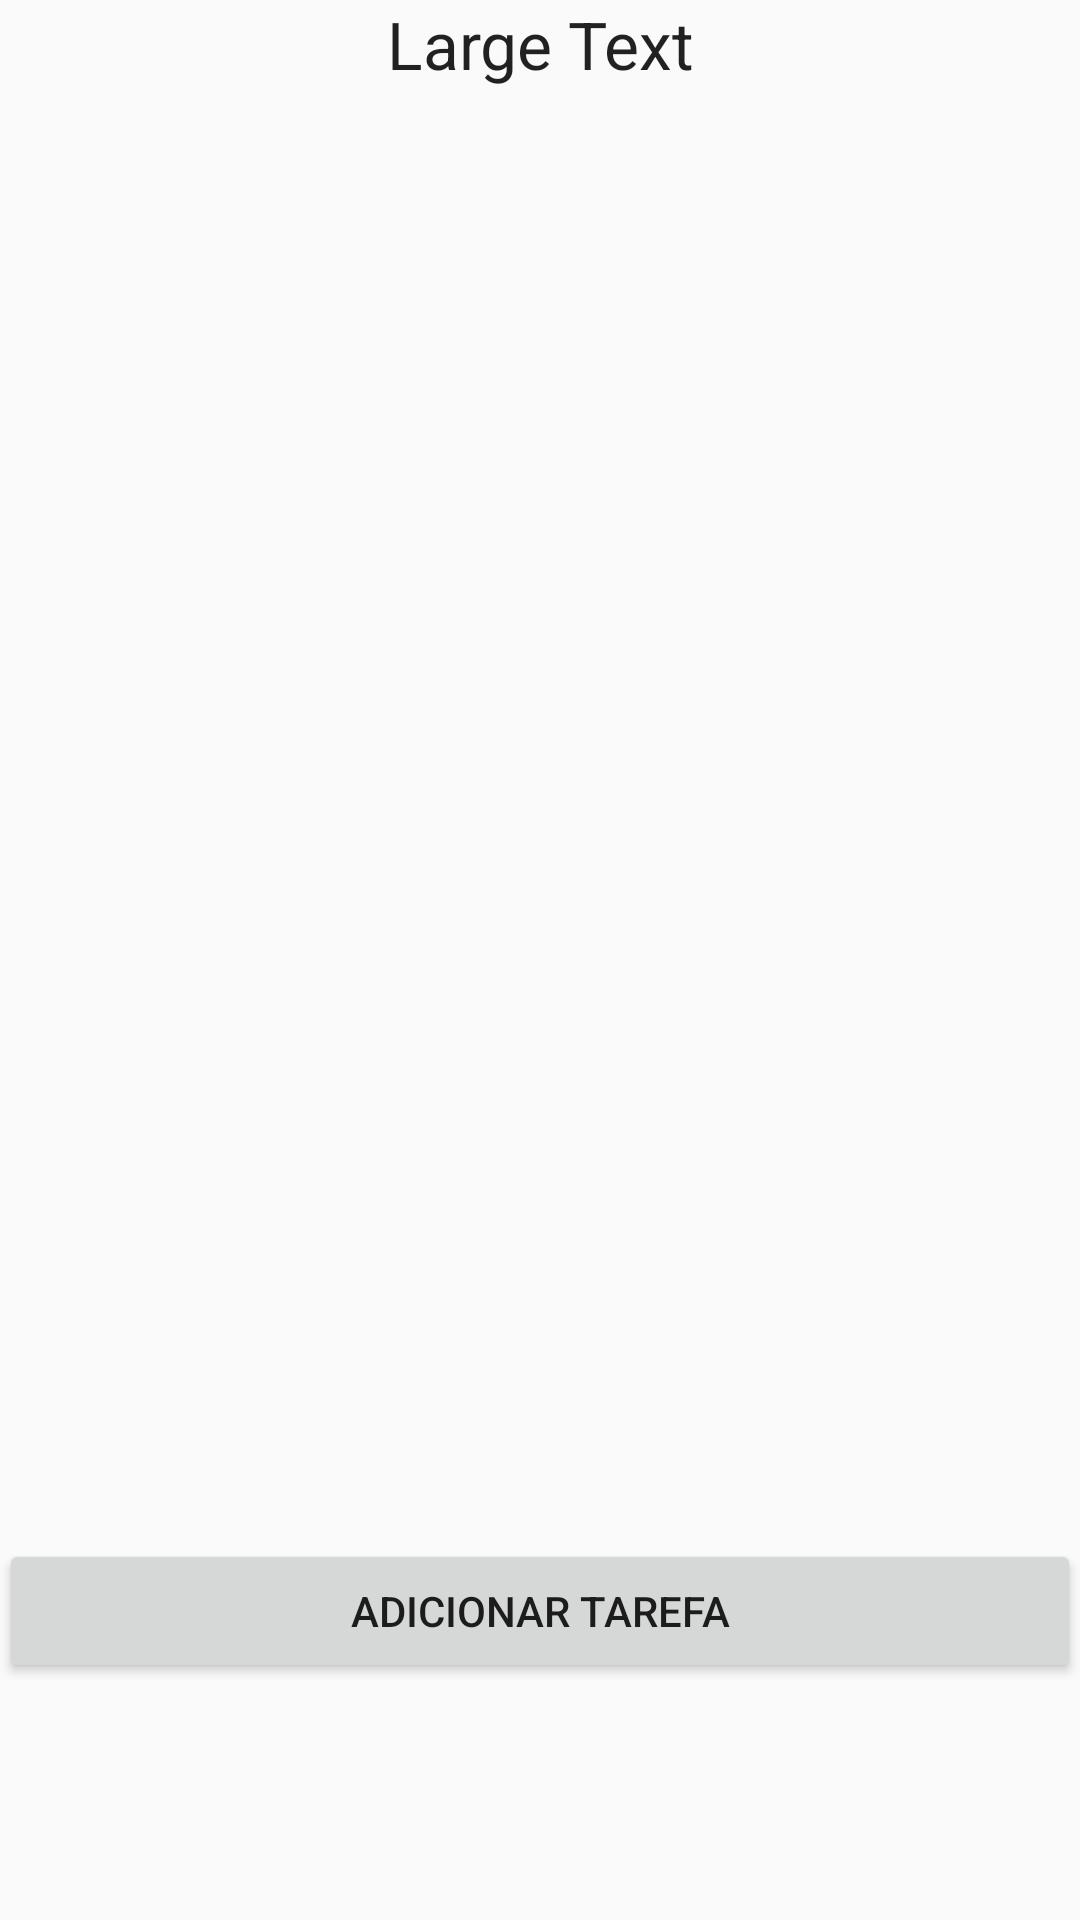

Android layout source for this screen:
<!-- AndroidManifest.xml: application theme AppTheme -->
<!-- res/layout/activity_main.xml -->
<LinearLayout xmlns:android="http://schemas.android.com/apk/res/android"
    xmlns:tools="http://schemas.android.com/tools"
    android:layout_width="match_parent"
    android:layout_height="match_parent"
    android:orientation="vertical"
    android:paddingLeft="@dimen/activity_horizontal_margin"
    android:paddingRight="@dimen/activity_horizontal_margin"
    android:paddingTop="@dimen/activity_vertical_margin"
    android:paddingBottom="@dimen/activity_vertical_margin" tools:context=".MainActivity"
    android:weightSum="1">

    <TextView
        android:layout_width="match_parent"
        android:layout_height="wrap_content"
        android:textAppearance="?android:attr/textAppearanceLarge"
        android:text="Large Text"
        android:id="@+id/tempoPomodoro"
        android:gravity="center_horizontal" />

    <FrameLayout
        android:id="@+id/fragment_lista_tarefa"
        android:layout_width="match_parent"
        android:layout_height="wrap_content"
        android:layout_weight="0.86"></FrameLayout>

    <Button
        android:layout_width="match_parent"
        android:layout_height="wrap_content"
        android:text="@string/btAdicionarTarefa"
        android:onClick="btAdicionarTarefaOnClick" />
</LinearLayout>
<!-- resources referenced by this layout -->
<resources>
  <string name="btAdicionarTarefa">Adicionar Tarefa</string>
  <style name="AppTheme" parent="Theme.AppCompat.Light.DarkActionBar">
          
      </style>
</resources>
